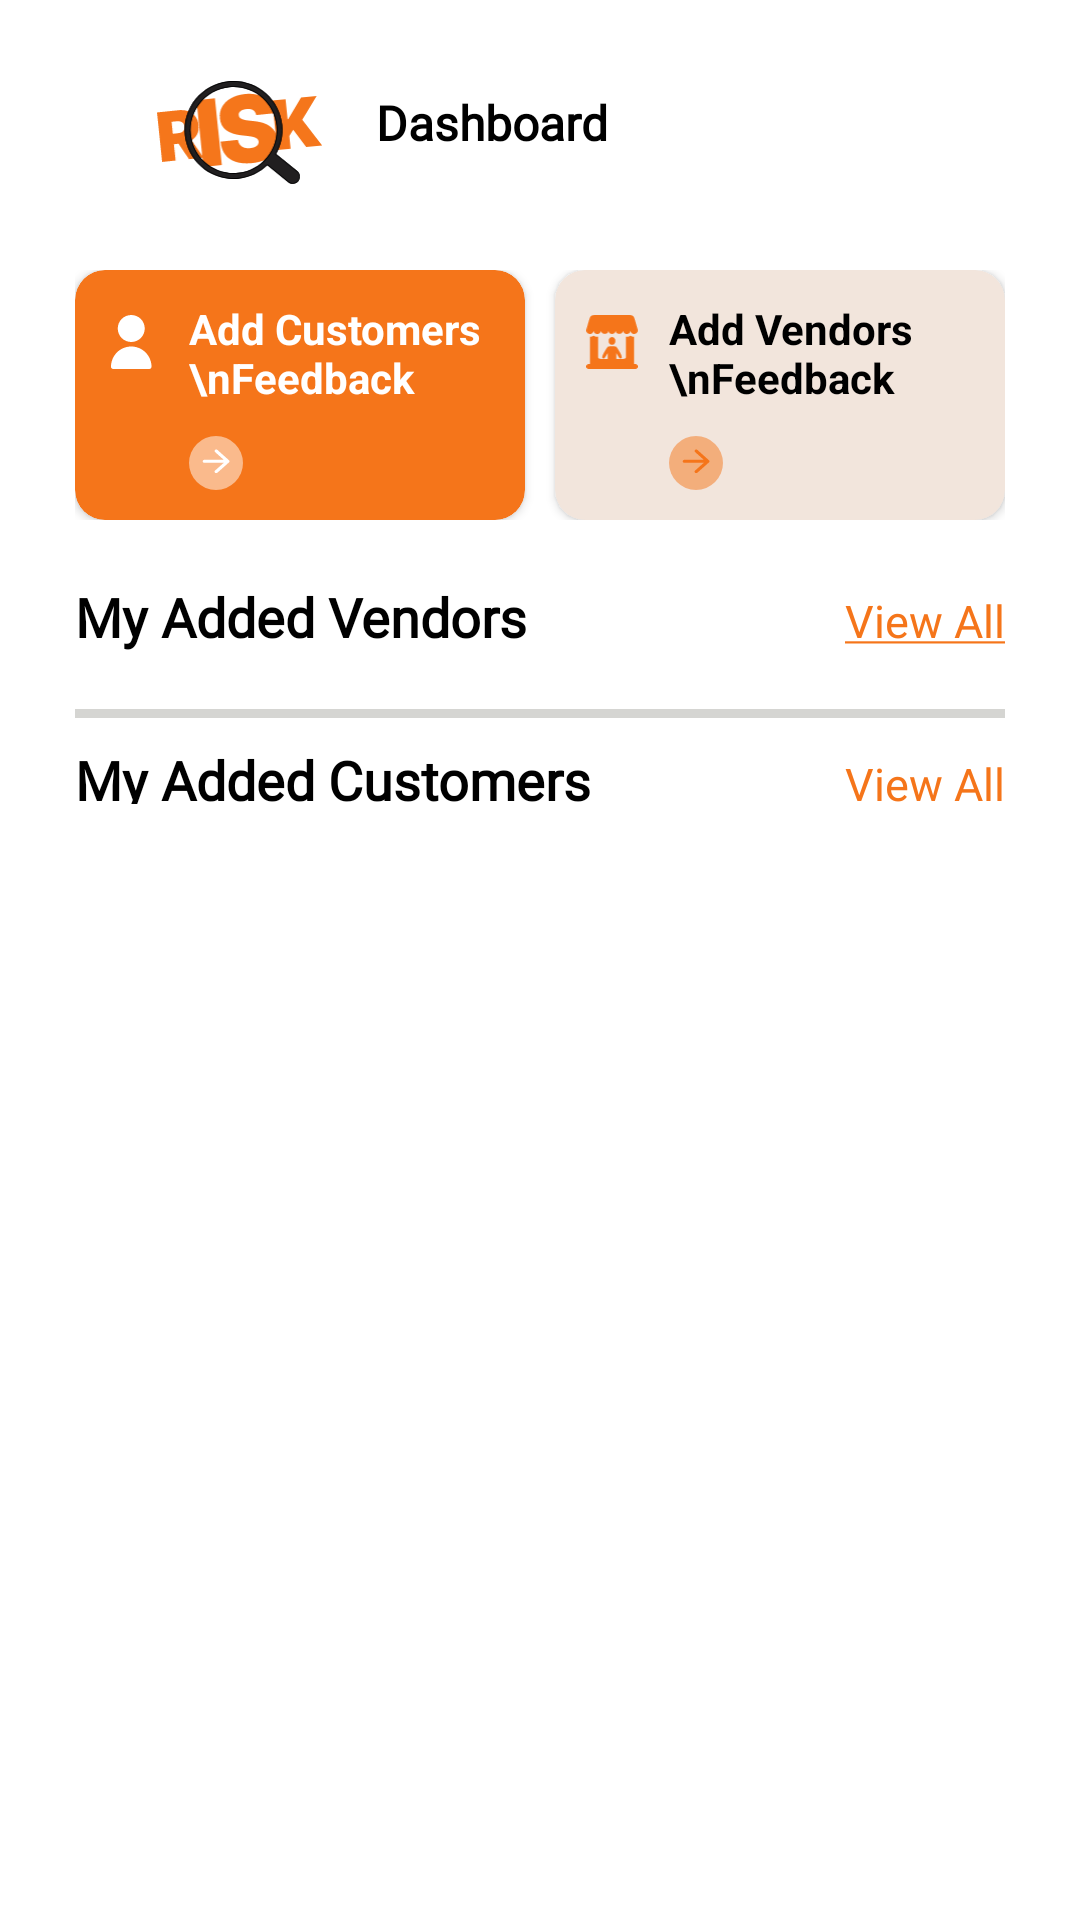

Write the Android layout XML for this screen, with the resource values it uses.
<!-- AndroidManifest.xml: application theme Theme.WhatsMyRisk -->
<!-- res/layout/home_fragment_layout.xml -->
<?xml version="1.0" encoding="utf-8"?>
<ScrollView
    xmlns:android="http://schemas.android.com/apk/res/android"
    android:layout_width="match_parent"
    android:layout_height="match_parent"
    xmlns:app="http://schemas.android.com/apk/res-auto">

    <LinearLayout
        android:orientation="vertical"
        android:layout_width="match_parent"
        android:layout_height="match_parent">
<androidx.constraintlayout.widget.ConstraintLayout
    xmlns:android="http://schemas.android.com/apk/res/android"
    android:layout_width="match_parent"
    android:layout_height="match_parent"
    android:layout_marginHorizontal="25dp"
    android:paddingTop="15dp"

    xmlns:app="http://schemas.android.com/apk/res-auto">


    <include

        android:id="@+id/appbar_layout"
        layout="@layout/constant_app_bar"/>



     <LinearLayout
         android:layout_marginTop="25dp"
         android:id="@+id/ll_horizantal_top"
         android:layout_width="match_parent"
         android:layout_height="wrap_content"
         android:orientation="horizontal"
         app:layout_constraintTop_toBottomOf="@id/appbar_layout"
         app:layout_constraintLeft_toRightOf="parent"
         android:weightSum="2"
         >

           <androidx.cardview.widget.CardView
               android:layout_width="0dp"
               android:layout_height="wrap_content"
               android:layout_weight="1"
               app:cardBackgroundColor="@color/app_color"
               app:cardCornerRadius="10dp"
               >
               <androidx.constraintlayout.widget.ConstraintLayout
                   android:layout_width="match_parent"
                   android:id="@+id/add_customer_btn_1"
                   android:padding="10dp"
                   android:layout_height="match_parent">
                   <ImageView
                       android:id="@+id/icon_person"
                       android:layout_width="18dp"
                       android:layout_height="18dp"
                       android:src="@drawable/ic_account"
                       android:tint="@color/white"
                       app:layout_constraintLeft_toLeftOf="parent"
                       app:layout_constraintTop_toTopOf="parent"
                       android:layout_marginTop="5dp"

                       />
                         <TextView
                             android:id="@+id/tv1"
                             android:layout_width="wrap_content"
                             android:layout_height="wrap_content"
                             android:text="Add Customers \nFeedback"
                             android:textColor="@color/white"
                             app:layout_constraintLeft_toRightOf="@id/icon_person"
                             app:layout_constraintTop_toTopOf="parent"
                             android:textStyle="bold"
                             android:layout_marginLeft="10dp"

                             />
                   <ImageView
                       android:id="@+id/add_customer_btn"
                       android:layout_width="18dp"
                       android:layout_height="18dp"
                       android:src="@drawable/ic_back_arroow_circular"
                       android:tint="@color/white"
                       app:layout_constraintTop_toBottomOf="@id/tv1"
                       app:layout_constraintLeft_toRightOf="@id/icon_person"
                       android:layout_marginLeft="10dp"
                       android:layout_marginTop="10dp"

                       />




               </androidx.constraintlayout.widget.ConstraintLayout>

           </androidx.cardview.widget.CardView>

           <View
               android:layout_width="10dp"
               android:layout_height="match_parent"
               />

         <androidx.cardview.widget.CardView
             android:layout_width="0dp"
             android:layout_height="wrap_content"
             android:layout_weight="1"

             app:cardBackgroundColor="@color/app_ligth_pink"
             app:cardCornerRadius="10dp"
             >

             <androidx.constraintlayout.widget.ConstraintLayout
                 android:id="@+id/add_vendor_btn_1"
                 android:layout_width="match_parent"
                 android:padding="10dp"
                 android:layout_height="wrap_content">
                 <ImageView
                     android:id="@+id/icon_person2"
                     android:layout_width="18dp"
                     android:layout_height="18dp"
                     android:src="@drawable/ic_icon_vendro"
                     app:layout_constraintLeft_toLeftOf="parent"
                     app:layout_constraintTop_toTopOf="parent"
                     android:layout_marginTop="5dp"

                     />
                 <TextView
                     android:id="@+id/tv2"
                     android:layout_width="wrap_content"
                     android:layout_height="wrap_content"
                     android:text="Add Vendors \nFeedback"
                     android:textColor="@color/black"
                     app:layout_constraintLeft_toRightOf="@id/icon_person2"
                     app:layout_constraintTop_toTopOf="parent"
                     android:layout_marginLeft="10dp"

                     android:textStyle="bold"

                     />
                 <ImageView
                     android:id="@+id/add_vendor_btn"
                     android:layout_width="18dp"
                     android:layout_height="18dp"
                     android:src="@drawable/ic_back_arroow_circular"
                     app:layout_constraintTop_toBottomOf="@id/tv2"
                     android:tint="@color/app_color"
                     android:backgroundTint="@color/app_color"
                     app:layout_constraintLeft_toRightOf="@id/icon_person2"
                     android:layout_marginLeft="10dp"
                     android:layout_marginTop="10dp"
                     />




             </androidx.constraintlayout.widget.ConstraintLayout>

         </androidx.cardview.widget.CardView>

     </LinearLayout>

    <LinearLayout
        android:id="@+id/ll_vender"
        android:layout_width="match_parent"
        android:layout_height="wrap_content"
        android:orientation="horizontal"
        app:layout_constraintTop_toBottomOf="@id/ll_horizantal_top"
        app:layout_constraintLeft_toLeftOf="parent"
        android:weightSum="1"
        android:layout_marginTop="20dp"
        >
        <TextView
            android:text="@string/my_added_vendros"
            style="@style/MainHeading"
            android:layout_width="0dp"
            android:layout_weight="0.7"
            app:layout_constraintTop_toBottomOf="@id/ll_horizantal_top"
            app:layout_constraintLeft_toLeftOf="parent"
            />

        <TextView
            android:text="@string/view_all"
            android:id="@+id/btn_view_all_vendors"
            style="@style/title"
            android:layout_width="0dp"
            android:layout_weight="0.3"
            android:textStyle="normal"
            android:textAlignment="textEnd"
            android:textColor="@color/app_color"
            app:layout_constraintTop_toBottomOf="@id/ll_horizantal_top"
            app:layout_constraintLeft_toLeftOf="parent"
            />
    </LinearLayout>

    <androidx.recyclerview.widget.RecyclerView
        android:layout_width="match_parent"
        android:layout_height="wrap_content"
        android:id="@+id/list_vender_rv"
        app:layout_constraintLeft_toLeftOf="parent"
        app:layout_constraintTop_toBottomOf="@+id/ll_vender"
        android:layout_marginTop="10dp"
        >



    </androidx.recyclerview.widget.RecyclerView>

    <View
        android:layout_width="match_parent"
        android:layout_height="3dp"
        android:background="#85AEAEA9"
        app:layout_constraintTop_toBottomOf="@id/list_vender_rv"
         app:layout_constraintBottom_toTopOf="@id/ll_cutomer"
        android:layout_marginTop="10dp"
        android:layout_marginBottom="10dp"

        />







    <LinearLayout
        android:id="@+id/ll_cutomer"
        android:layout_width="match_parent"
        android:layout_height="wrap_content"
        android:orientation="horizontal"
        app:layout_constraintLeft_toLeftOf="parent"
        android:weightSum="1"
        android:layout_marginTop="20dp"
        app:layout_constraintTop_toBottomOf="@id/list_vender_rv"
        >

        <TextView
            style="@style/MainHeading"
            android:layout_width="0dp"
            android:layout_height="match_parent"
            android:layout_weight="0.7"
            android:text="@string/my_added_customer"
            app:layout_constraintLeft_toLeftOf="parent"
            app:layout_constraintTop_toBottomOf="@id/ll_horizantal_top" />

        <TextView
            android:text="@string/view_all"
            style="@style/title"
            android:id="@+id/btn_view_all_customers"
            android:layout_width="0dp"
            android:layout_weight="0.3"
            android:textStyle="normal"
            android:textColor="@color/app_color"
            android:textAlignment="textEnd"

            app:layout_constraintTop_toBottomOf="@id/ll_horizantal_top"
            app:layout_constraintLeft_toLeftOf="parent"
            />
    </LinearLayout>


    <androidx.recyclerview.widget.RecyclerView
        android:layout_width="match_parent"
        android:layout_height="wrap_content"
        android:id="@+id/list_customer_rv"
        app:layout_constraintLeft_toLeftOf="parent"
        app:layout_constraintTop_toBottomOf="@+id/ll_cutomer"
        android:layout_marginTop="10dp"
        >



    </androidx.recyclerview.widget.RecyclerView>






</androidx.constraintlayout.widget.ConstraintLayout>
    </LinearLayout>
</ScrollView>
<!-- res/layout/constant_app_bar.xml (included above) -->
<?xml version="1.0" encoding="utf-8"?>
<LinearLayout xmlns:android="http://schemas.android.com/apk/res/android"
    android:layout_width="match_parent"
    android:orientation="horizontal"
    android:layout_height="wrap_content">
    <ImageView
        android:id="@+id/btn_back_bar"
        android:layout_width="20dp"
        android:layout_height="20dp"
        android:src="@drawable/ic_baseline_arrow_back_24"
        android:layout_marginTop="20dp"
        android:tint="@color/black"
        />




    <ImageView
        android:id="@+id/ic_risk2"
        android:layout_width="70dp"
        android:layout_height="40dp"
        android:src="@drawable/ic_risk"
        android:layout_marginTop="10dp"
        />

    <TextView
        android:id="@+id/aap_heading"
        android:text="@string/dashboard_label"
        style="@style/SubHeading"
        android:layout_marginTop="15dp"
        android:layout_marginLeft="10dp"
        android:textSize="16sp"
        android:textStyle="bold"
         android:fontFamily="@font/poppins_semi_bold"
        />

</LinearLayout>
<!-- resources referenced by this layout -->
<resources>
  <color name="app_color">#FFF5751A</color>
  <color name="app_ligth_pink">#F2E5DC</color>
  <color name="black">#FF000000</color>
  <color name="white">#FFFFFFFF</color>
  <!-- drawable ic_account (drawable) -->
  <vector xmlns:android="http://schemas.android.com/apk/res/android"
      android:width="14dp"
      android:height="18dp"
      android:viewportWidth="14"
      android:viewportHeight="18">
    <path
        android:pathData="M6.75,9C9.2353,9 11.25,6.9853 11.25,4.5C11.25,2.0147 9.2353,0 6.75,0C4.2647,0 2.25,2.0147 2.25,4.5C2.25,6.9853 4.2647,9 6.75,9Z"
        android:fillColor="#CBCBCB"/>
    <path
        android:pathData="M6.75,10.5C3.0238,10.5042 0.0041,13.5238 0,17.25C0,17.6642 0.3358,18 0.75,18H12.75C13.1642,18 13.5,17.6642 13.5,17.25C13.4958,13.5238 10.4762,10.5041 6.75,10.5Z"
        android:fillColor="#CBCBCB"/>
  </vector>
  <!-- drawable ic_back_arroow_circular (drawable) -->
  <vector xmlns:android="http://schemas.android.com/apk/res/android"
      android:width="16dp"
      android:height="16dp"
      android:viewportWidth="16"
      android:viewportHeight="16">
    <path
        android:pathData="M8,8m-8,0a8,8 0,1 1,16 0a8,8 0,1 1,-16 0"
        android:strokeAlpha="0.5"
        android:fillColor="#FEF1E8"
        android:fillAlpha="0.5"/>
    <path
        android:pathData="M4.5507,7.0585H10.3056L7.7195,4.7532C7.5255,4.581 7.5255,4.3013 7.7195,4.1291C7.9139,3.9569 8.2287,3.9569 8.4227,4.1291L11.8538,7.1879C11.9468,7.2696 12,7.3845 12,7.4999C12,7.6149 11.9463,7.7298 11.8543,7.812L8.4232,10.8707C8.2287,11.0433 7.9139,11.0429 7.72,10.8707C7.5255,10.6981 7.5255,10.4188 7.72,10.2462L10.3061,7.9409H4.5507C4.2762,7.9409 4.0534,7.7434 4.0534,7.4995C4.0534,7.2561 4.2762,7.0585 4.5507,7.0585Z"
        android:fillColor="#ffffff"/>
  </vector>
  <!-- drawable ic_risk: vector/xml drawable (drawable, 6729 chars, omitted) -->
  <string name="dashboard_label">Dashboard</string>
  <string name="my_added_customer">My Added Customers</string>
  <string name="my_added_vendros">My Added Vendors</string>
  <string name="view_all"><u>View All</u></string>
  <style name="MainHeading" parent="Widget.AppCompat.TextView">
  
          <item name="android:layout_height">wrap_content</item>
          <item name="android:textColor">@color/black</item>
          <item name="android:textStyle">bold</item>
          <item name="android:textSize">18sp</item>
          <item name="android:fontFamily">@font/poppins_medium</item>
  
      </style>
  <style name="SubHeading" parent="Widget.AppCompat.TextView">
          <item name="android:layout_width">wrap_content</item>
          <item name="android:layout_height">wrap_content</item>
          <item name="android:textAlignment">center</item>
          <item name="android:textColor">@color/black</item>
          <item name="android:textSize">20sp</item>
          <item name="fontFamily">@font/poppins_regular</item>
      </style>
  <style name="title" parent="Widget.AppCompat.TextView">
          <item name="android:layout_width">wrap_content</item>
          <item name="android:layout_height">wrap_content</item>
          <item name="android:textAlignment">center</item>
          <item name="android:textColor">@color/black</item>
          <item name="android:textSize">15sp</item>
          <item name="android:fontFamily">@font/poppins_semi_bold</item>
      </style>
  <style name="Theme.WhatsMyRisk" parent="Theme.MaterialComponents.DayNight.DarkActionBar">
          
          <item name="colorPrimary">@color/black</item>
          <item name="colorPrimaryVariant">@color/app_color</item>
          <item name="colorOnPrimary">@color/white</item>
          
          <item name="colorSecondary">@color/teal_200</item>
          <item name="colorSecondaryVariant">@color/teal_700</item>
          <item name="colorOnSecondary">@color/black</item>
          
          <item name="android:statusBarColor" tools:targetApi="l">?attr/colorPrimaryVariant</item>
          
      </style>
  <color name="teal_200">#FF03DAC5</color>
  <color name="teal_700">#FF018786</color>
</resources>
